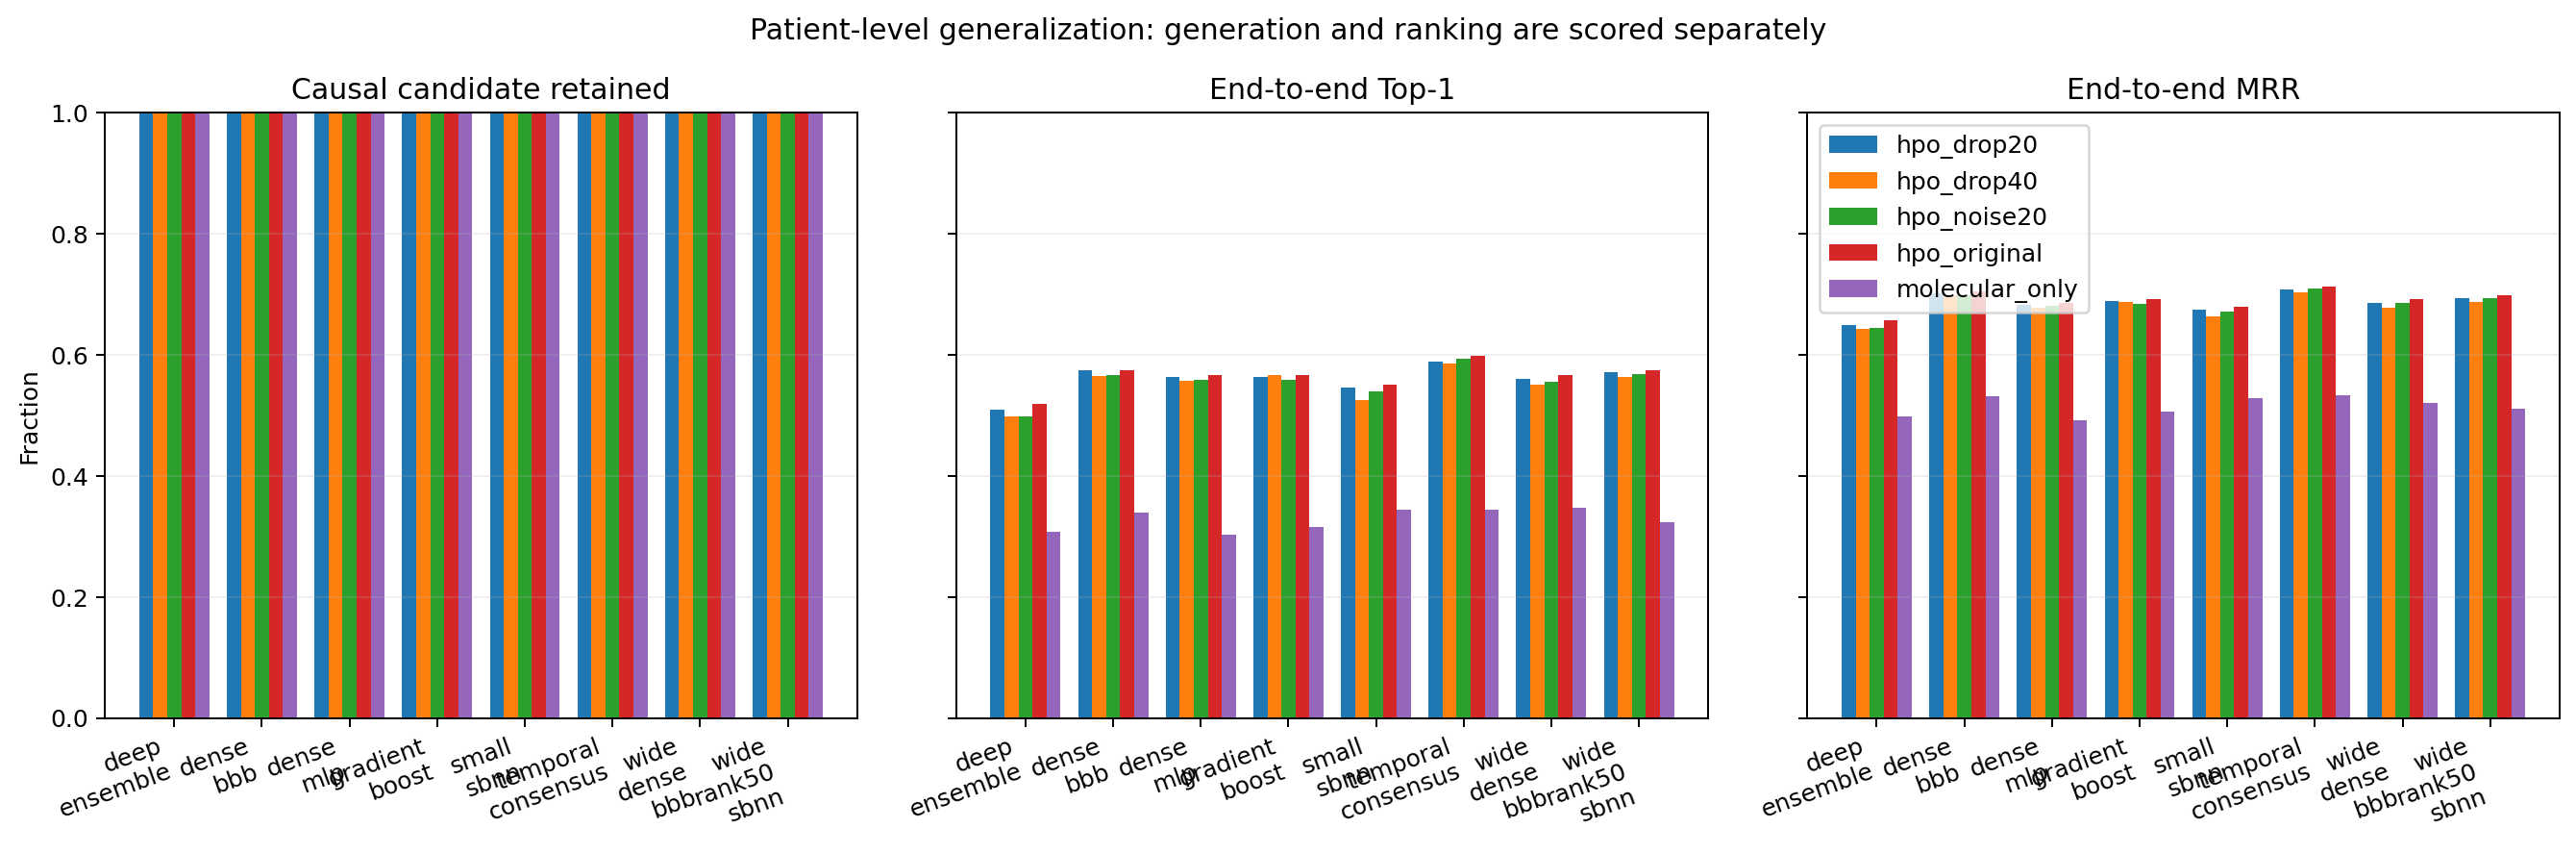

The table this chart was drawn from, first rows:
condition, model, cases, candidate_generation_recall, top1_end_to_end, top5_end_to_end, top10_end_to_end, mrr_end_to_end, top1_conditional_on_truth_retained, unseen_gene_ood_auroc, candidate_distribution_nll, candidate_distribution_brier, top1_at_80pct_coverage, risk_coverage_auc, runtime_seconds_median, runtime_seconds_p95
hpo_drop20, deep_ensemble, 719, 1.0, 0.509, 0.854, 1.0, 0.6503, 0.509, 0.5257, 2.046, 0.08335, 0.4931, 0.4456, nan, nan
hpo_drop20, dense_bbb, 719, 1.0, 0.5744, 0.879, 1.0, 0.7023, 0.5744, 0.51, 2.193, 0.08744, 0.5712, 0.3729, nan, nan
hpo_drop20, dense_mlp, 719, 1.0, 0.5633, 0.8401, 1.0, 0.6825, 0.5633, nan, 2.199, 0.08759, nan, nan, nan, nan
hpo_drop20, gradient_boost, 719, 1.0, 0.5633, 0.8567, 1.0, 0.689, 0.5633, nan, 2.2, 0.08801, nan, nan, nan, nan
hpo_drop20, small_sbnn, 719, 1.0, 0.5466, 0.8484, 1.0, 0.6748, 0.5466, 0.5069, 2.139, 0.08629, 0.5486, 0.4097, nan, nan
hpo_drop20, temporal_consensus, 719, 1.0, 0.5883, 0.886, 1.0, 0.7077, 0.5883, 0.5089, 2.199, 0.08784, 0.5694, 0.3527, nan, nan
hpo_drop20, wide_dense_bbb, 719, 1.0, 0.5605, 0.8637, 1.0, 0.6856, 0.5605, 0.5182, 2.194, 0.08756, 0.5712, 0.3735, nan, nan
hpo_drop20, wide_rank50_sbnn, 719, 1.0, 0.5716, 0.8651, 1.0, 0.6945, 0.5716, 0.5025, 2.195, 0.08743, 0.5885, 0.328, nan, nan
hpo_drop40, deep_ensemble, 719, 1.0, 0.4979, 0.8526, 1.0, 0.6426, 0.4979, 0.5322, 2.051, 0.08348, 0.4826, 0.4525, nan, nan
hpo_drop40, dense_bbb, 719, 1.0, 0.5647, 0.8748, 1.0, 0.698, 0.5647, 0.5109, 2.196, 0.08753, 0.5608, 0.3841, nan, nan
hpo_drop40, dense_mlp, 719, 1.0, 0.5577, 0.8331, 1.0, 0.6783, 0.5577, nan, 2.205, 0.08769, nan, nan, nan, nan
hpo_drop40, gradient_boost, 719, 1.0, 0.5661, 0.8498, 1.0, 0.6873, 0.5661, nan, 2.202, 0.08806, nan, nan, nan, nan
hpo_drop40, small_sbnn, 719, 1.0, 0.5257, 0.8512, 1.0, 0.663, 0.5257, 0.5116, 2.143, 0.0864, 0.5295, 0.4239, nan, nan
hpo_drop40, temporal_consensus, 719, 1.0, 0.5855, 0.8818, 1.0, 0.7041, 0.5855, 0.5124, 2.202, 0.0879, 0.5712, 0.3591, nan, nan
hpo_drop40, wide_dense_bbb, 719, 1.0, 0.5508, 0.8595, 1.0, 0.6786, 0.5508, 0.5232, 2.197, 0.08766, 0.5608, 0.3835, nan, nan
hpo_drop40, wide_rank50_sbnn, 719, 1.0, 0.5633, 0.8609, 1.0, 0.6877, 0.5633, 0.5045, 2.199, 0.08752, 0.5764, 0.3401, nan, nan
hpo_noise20, deep_ensemble, 719, 1.0, 0.4993, 0.8554, 1.0, 0.6448, 0.4993, 0.5258, 2.048, 0.08342, 0.4826, 0.4557, nan, nan
hpo_noise20, dense_bbb, 719, 1.0, 0.5661, 0.8832, 1.0, 0.6989, 0.5661, 0.5122, 2.193, 0.08747, 0.566, 0.3767, nan, nan
hpo_noise20, dense_mlp, 719, 1.0, 0.5591, 0.8401, 1.0, 0.6819, 0.5591, nan, 2.199, 0.08761, nan, nan, nan, nan
hpo_noise20, gradient_boost, 719, 1.0, 0.5591, 0.8581, 1.0, 0.6851, 0.5591, nan, 2.201, 0.08802, nan, nan, nan, nan
hpo_noise20, small_sbnn, 719, 1.0, 0.5396, 0.8498, 1.0, 0.6724, 0.5396, 0.5096, 2.14, 0.08634, 0.5469, 0.4093, nan, nan
hpo_noise20, temporal_consensus, 719, 1.0, 0.5939, 0.8873, 1.0, 0.71, 0.5939, 0.5078, 2.2, 0.08786, 0.5764, 0.3512, nan, nan
hpo_noise20, wide_dense_bbb, 719, 1.0, 0.5563, 0.8651, 1.0, 0.6853, 0.5563, 0.5186, 2.194, 0.08759, 0.5694, 0.3787, nan, nan
hpo_noise20, wide_rank50_sbnn, 719, 1.0, 0.5688, 0.8651, 1.0, 0.6942, 0.5688, 0.5044, 2.196, 0.08746, 0.5851, 0.3279, nan, nan
hpo_original, deep_ensemble, 719, 1.0, 0.5188, 0.8581, 1.0, 0.657, 0.5188, 0.5233, 2.042, 0.08326, 0.5, 0.4358, nan, nan
hpo_original, dense_bbb, 719, 1.0, 0.5744, 0.8832, 1.0, 0.7049, 0.5744, 0.5104, 2.193, 0.08744, 0.5712, 0.3745, nan, nan
hpo_original, dense_mlp, 719, 1.0, 0.5661, 0.8414, 1.0, 0.6867, 0.5661, nan, 2.197, 0.08756, nan, nan, nan, nan
hpo_original, gradient_boost, 719, 1.0, 0.5675, 0.8623, 1.0, 0.6926, 0.5675, nan, 2.2, 0.08801, nan, nan, nan, nan
hpo_original, small_sbnn, 719, 1.0, 0.5508, 0.8567, 1.0, 0.68, 0.5508, 0.504, 2.138, 0.08628, 0.5556, 0.4028, nan, nan
hpo_original, temporal_consensus, 719, 1.0, 0.5981, 0.8901, 1.0, 0.7138, 0.5981, 0.5073, 2.199, 0.08783, 0.5799, 0.3443, nan, nan
hpo_original, wide_dense_bbb, 719, 1.0, 0.5675, 0.8693, 1.0, 0.6917, 0.5675, 0.5128, 2.194, 0.08755, 0.5781, 0.3673, nan, nan
hpo_original, wide_rank50_sbnn, 719, 1.0, 0.5744, 0.8693, 1.0, 0.698, 0.5744, 0.5023, 2.195, 0.08742, 0.592, 0.3248, nan, nan
molecular_only, deep_ensemble, 719, 1.0, 0.3074, 0.7524, 1.0, 0.4986, 0.3074, 0.5874, 2.116, 0.08392, 0.2969, 0.6192, nan, nan
molecular_only, dense_bbb, 719, 1.0, 0.3394, 0.815, 1.0, 0.5322, 0.3394, 0.5714, 2.043, 0.08266, 0.3559, 0.5831, nan, nan
molecular_only, dense_mlp, 719, 1.0, 0.3032, 0.7413, 1.0, 0.4915, 0.3032, nan, 2.196, 0.08557, nan, nan, nan, nan
molecular_only, gradient_boost, 719, 1.0, 0.3157, 0.7719, 1.0, 0.5064, 0.3157, nan, 2.006, 0.08318, nan, nan, nan, nan
molecular_only, small_sbnn, 719, 1.0, 0.3449, 0.7594, 1.0, 0.5285, 0.3449, 0.5702, 2.055, 0.08376, 0.3663, 0.5843, nan, nan
molecular_only, temporal_consensus, 719, 1.0, 0.3449, 0.8081, 1.0, 0.5338, 0.3449, 0.5709, 2.009, 0.08273, 0.3333, 0.5667, nan, nan
molecular_only, wide_dense_bbb, 719, 1.0, 0.3477, 0.765, 1.0, 0.5204, 0.3477, 0.5827, 2.043, 0.08279, 0.3698, 0.5343, nan, nan
molecular_only, wide_rank50_sbnn, 719, 1.0, 0.3241, 0.7872, 1.0, 0.5107, 0.3241, 0.5774, 2.074, 0.08333, 0.349, 0.5117, nan, nan
